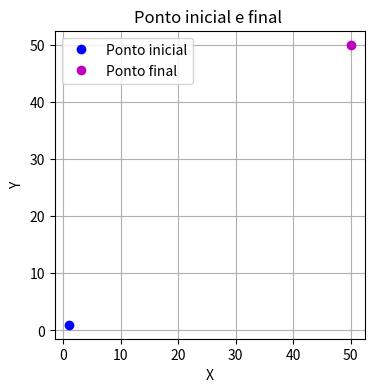

Generate this figure with matplotlib:
import matplotlib.pyplot as plt
import os

pi = (1, 1)
pf = (50, 50)

# Criando o gráfico:
plt.figure(figsize=(4, 4))
plt.plot(*pi, 'bo', label="Ponto inicial") 
plt.plot(*pf, 'mo', label="Ponto final")   

plt.xlabel("X")
plt.ylabel("Y")
plt.grid(True)
plt.legend()
plt.title("Ponto inicial e final ")

# Salvando o gráfico
grafico = "grafico.png"
plt.savefig(grafico)
print("Gráfico criado com sucesso!")


""" quantObst = int(input("Informe a quatidade de obstáculos: "))
tamRaio = float(input("Informe o tamanho do raio dos obstáculos: ")) """



os.system(f"xdg-open {grafico}")
